Run: headless pygame with SDL's dummy video driver; simulated clock (each Clock.tick advances the game by its frame time, no real sleeping); random seed 0; keys injected as events and as key.get_pressed() state; no mouse input.
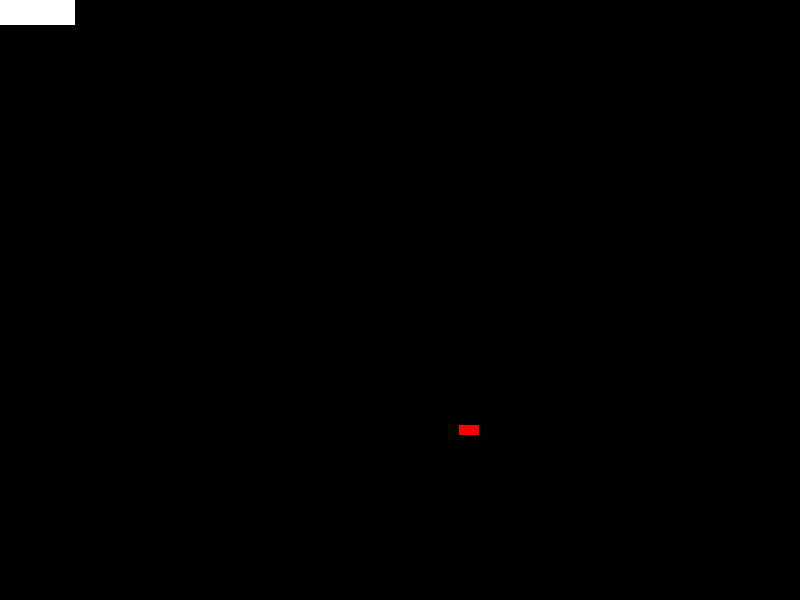
Frame 1 of 4 · flips 1–60 · no input
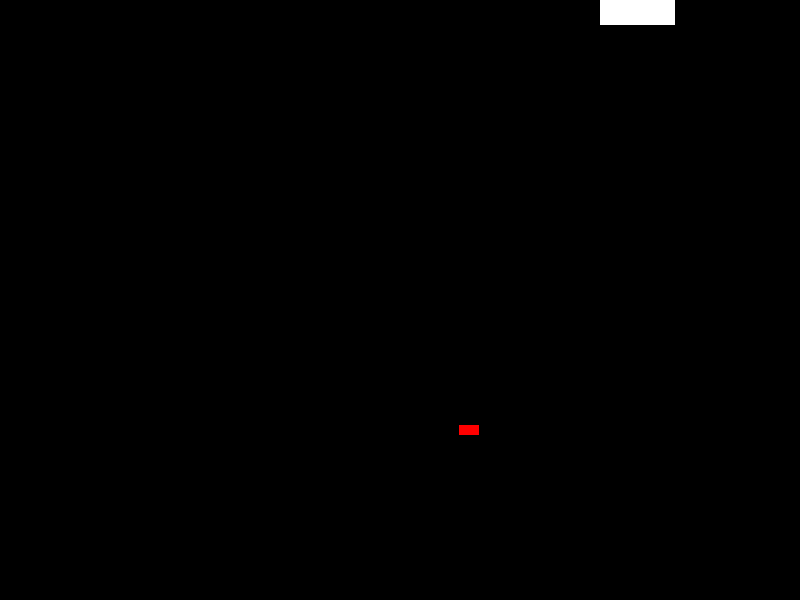
Frame 2 of 4 · flips 61–180 · tapped SPACE, RETURN · held RIGHT (→), D
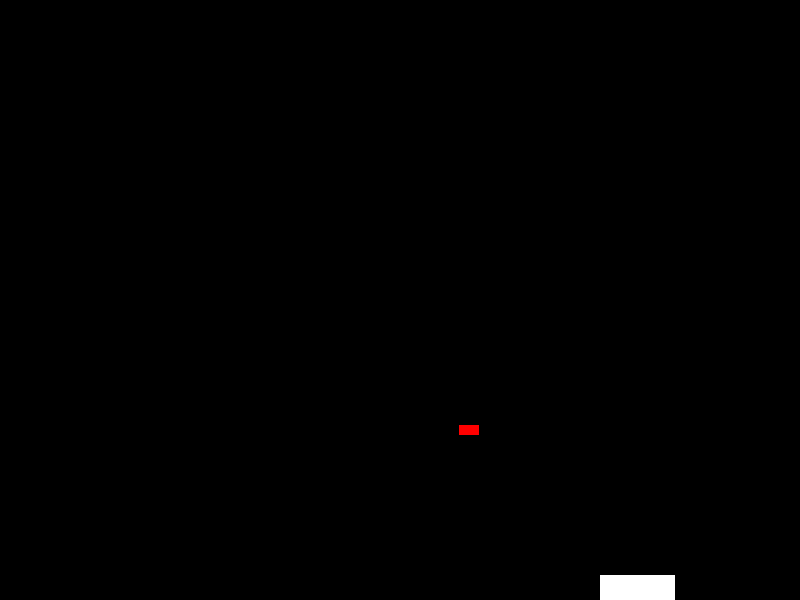
Frame 3 of 4 · flips 181–300 · held DOWN (↓), S
Frame 4 of 4 · flips 301–420 · held LEFT (←), A, UP (↑), W · screen same as frame 1, image omitted

The pygame program that drew these frames:

"""
Enemy - another Sprite

From: A Primer on Pygame Game Programming - https://realpython.com/pygame-a-primer/
My reviewed version: https://github.com/egalli64/pythonesque/pygame/primer
"""

import pygame
import random  # enemies behave in a random way

SCREEN_WIDTH = 800
SCREEN_HEIGHT = 600
SCREEN_SIZE = pygame.Vector2(SCREEN_WIDTH, SCREEN_HEIGHT)
SCREEN_CENTER = SCREEN_SIZE / 2

BACKGROUND_COLOR = (0, 0, 0)  # black
SURF_COLOR = (255, 255, 255)  # white
SURF_SIZE = pygame.Vector2(75, 25)
SURF_POS = SCREEN_CENTER - SURF_SIZE / 2
ENEMY_COLOR = (255, 0, 0)  # red
ENEMY_SIZE = pygame.Vector2(20, 10)
ENEMY_MIN_SPEED = 5
ENEMY_MAX_SPEED = 20


class Player(pygame.sprite.Sprite):
    """
    Player is-a drawable Sprite

    So, a Surface and a Rect is provided
    """

    rect: pygame.Rect

    def __init__(self):
        super().__init__()
        self.surf = pygame.Surface(SURF_SIZE)
        self.surf.fill(SURF_COLOR)
        self.rect = self.surf.get_rect()  # type: ignore

    def update(self, pressed_keys):
        """
        Move in place the sprite based on the keys pressed

        Keep it inside the screen area
        """
        if pressed_keys[pygame.K_UP]:
            self.rect.move_ip(0, -5)
        if pressed_keys[pygame.K_DOWN]:
            self.rect.move_ip(0, 5)
        if pressed_keys[pygame.K_LEFT]:
            self.rect.move_ip(-5, 0)
        if pressed_keys[pygame.K_RIGHT]:
            self.rect.move_ip(5, 0)

        self.rect.clamp_ip(SCREEN_RECT)


# new class
class Enemy(pygame.sprite.Sprite):
    """Enemy is-a drawable Sprite"""

    rect: pygame.Rect

    def __init__(self):
        super(Enemy, self).__init__()
        self.surf = pygame.Surface(ENEMY_SIZE)
        self.surf.fill(ENEMY_COLOR)
        self.rect = self.surf.get_rect(  # type: ignore
            center=(
                # temporary place the enemy somewhere in the central screen area
                random.randint(SCREEN_WIDTH // 2 + 20, SCREEN_WIDTH // 2 + 100),
                random.randint(0, SCREEN_HEIGHT),
            )
        )

        self.speed = random.randint(ENEMY_MIN_SPEED, ENEMY_MAX_SPEED)
        print(self.rect, self.speed)


pygame.init()

screen = pygame.display.set_mode(SCREEN_SIZE)
SCREEN_RECT = screen.get_rect()
player = Player()
an_enemy = Enemy()  # temporary generate a single enemy

running = True
while running:
    for event in pygame.event.get():
        if event.type == pygame.KEYDOWN and event.key == pygame.K_ESCAPE:
            running = False
        elif event.type == pygame.QUIT:
            running = False

    pressed_keys = pygame.key.get_pressed()
    player.update(pressed_keys)

    screen.fill(BACKGROUND_COLOR)

    # temporary place an enemy on screen
    print(an_enemy.surf, an_enemy.rect)
    screen.blit(an_enemy.surf, an_enemy.rect)

    screen.blit(player.surf, player.rect)
    pygame.display.flip()

print("Done.")
pygame.quit()
